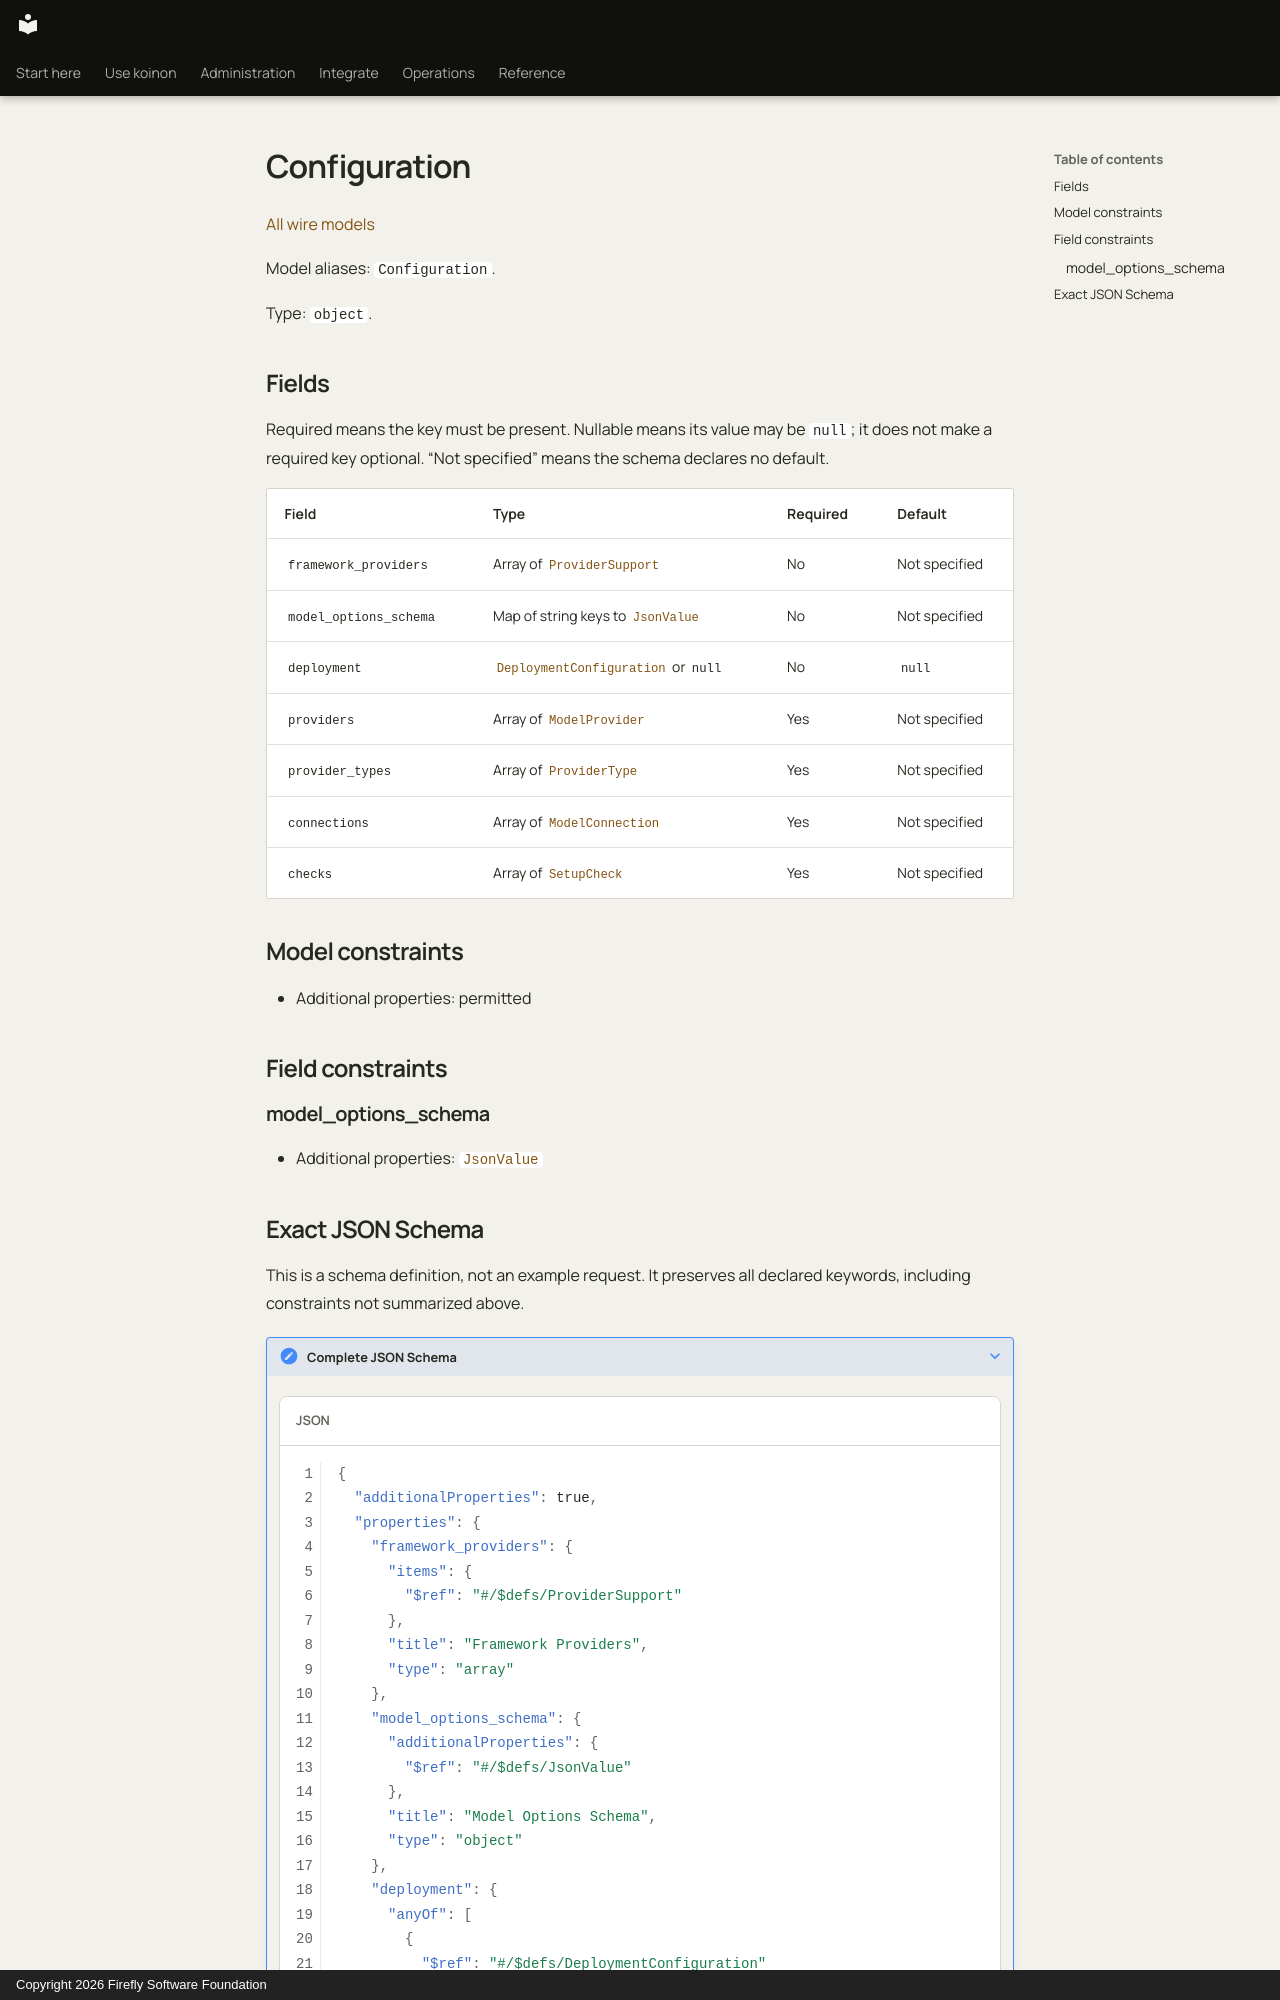

repository: fireflyframework/firefly-koinon · page: reference/models/configuration/index.html · generator: mkdocs · copyright: Copyright 2026 Firefly Software Foundation

<!-- Copyright 2026 Firefly Software Foundation -->
<!-- SPDX-License-Identifier: Apache-2.0 -->

# Configuration

[All wire models](index.md)

Model aliases: `Configuration`.

Type: `object`.

## Fields

Required means the key must be present. Nullable means its value may be `null`; it does not make a required key optional. “Not specified” means the schema declares no default.

| Field | Type | Required | Default |
| --- | --- | --- | --- |
| `framework_providers` | Array of [`ProviderSupport`](providersupport.md) | No | Not specified |
| `model_options_schema` | Map of string keys to [`JsonValue`](jsonvalue.md) | No | Not specified |
| `deployment` | [`DeploymentConfiguration`](deploymentconfiguration.md) or `null` | No | `null` |
| `providers` | Array of [`ModelProvider`](modelprovider.md) | Yes | Not specified |
| `provider_types` | Array of [`ProviderType`](providertype.md) | Yes | Not specified |
| `connections` | Array of [`ModelConnection`](modelconnection.md) | Yes | Not specified |
| `checks` | Array of [`SetupCheck`](setupcheck.md) | Yes | Not specified |

## Model constraints

- Additional properties: permitted

## Field constraints

### model_options_schema

- Additional properties: [`JsonValue`](jsonvalue.md)
